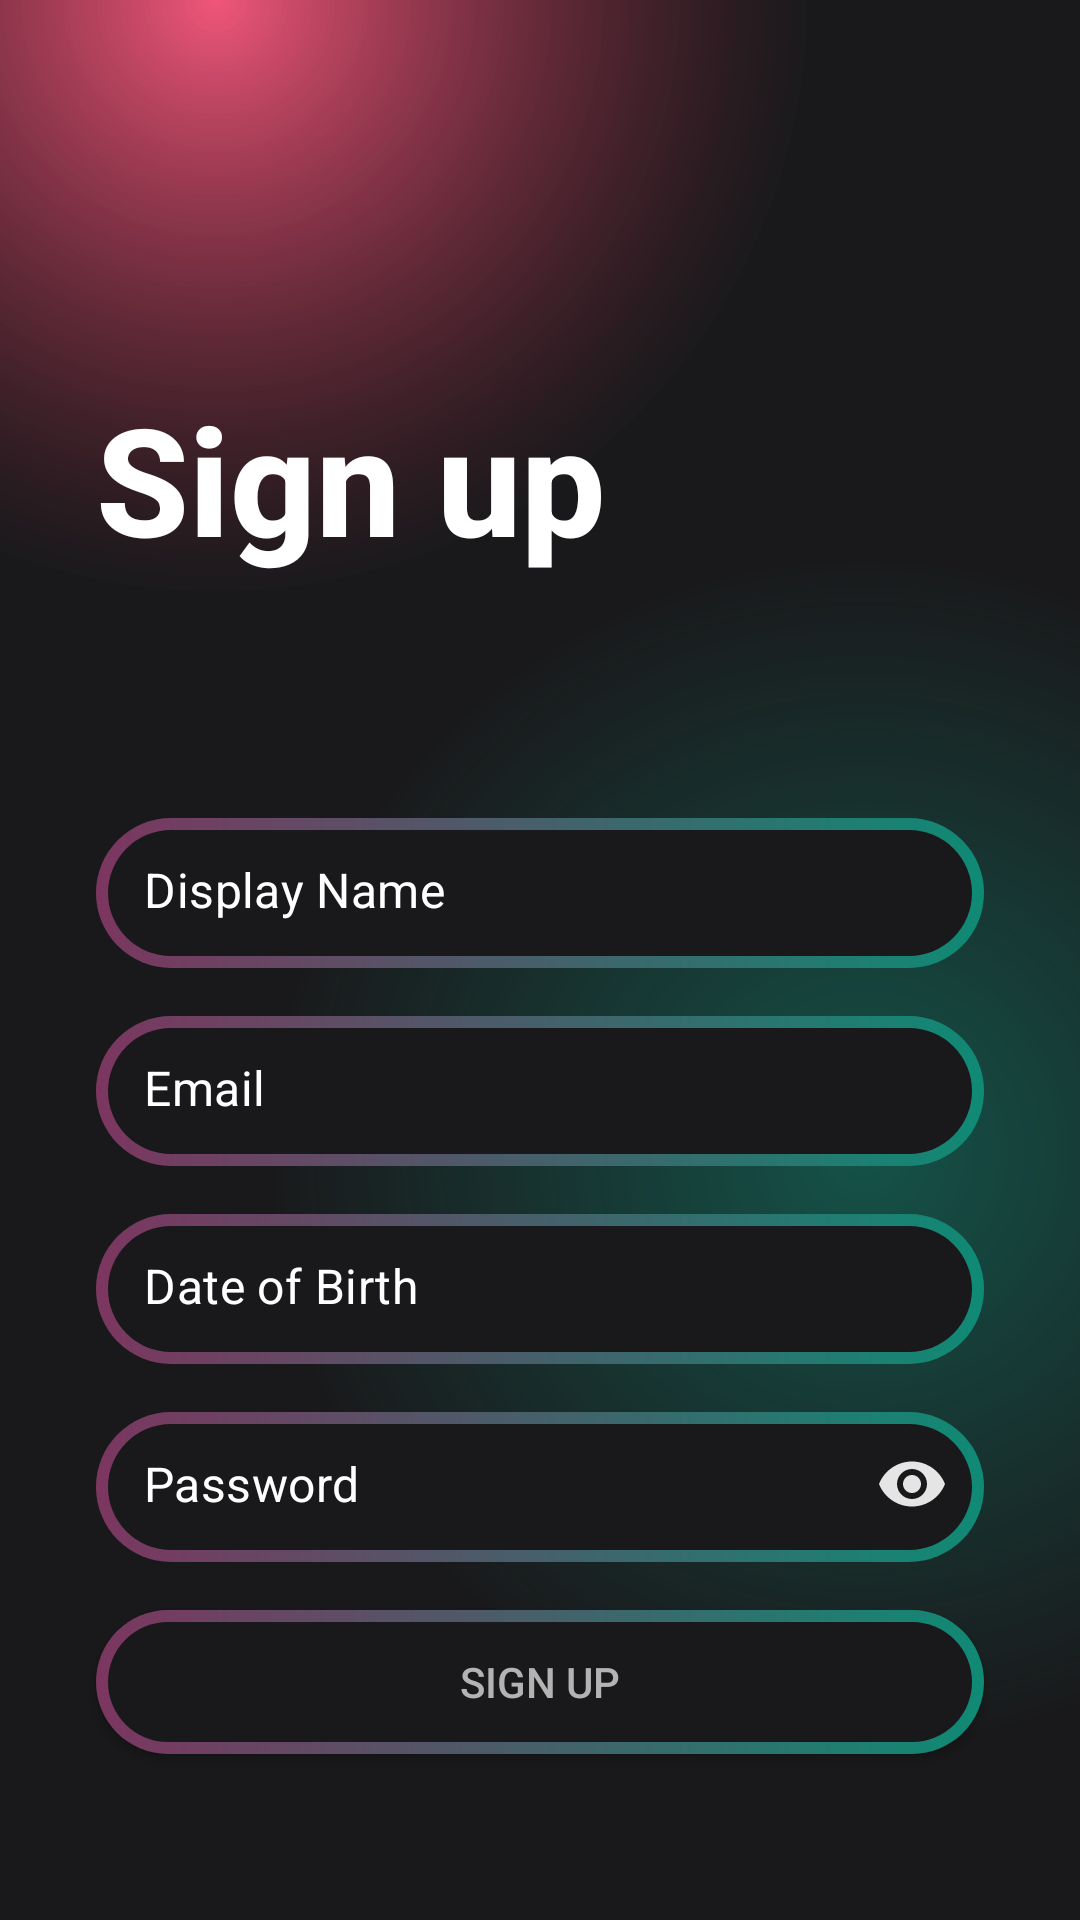

Reconstruct the res/layout file that produces this screen, plus the resources it refers to.
<!-- AndroidManifest.xml: application theme AppTheme -->
<!-- res/layout/activity_logout_screen.xml -->
<?xml version="1.0" encoding="utf-8"?>
<androidx.constraintlayout.widget.ConstraintLayout xmlns:android="http://schemas.android.com/apk/res/android"
    xmlns:app="http://schemas.android.com/apk/res-auto"
    xmlns:tools="http://schemas.android.com/tools"
    android:layout_width="match_parent"
    android:layout_height="match_parent"
    android:background="@drawable/gradient_color_background"
    android:orientation="vertical">

    <ProgressBar
        android:id="@+id/loading"
        android:layout_width="wrap_content"
        android:layout_height="wrap_content"
        android:layout_marginTop="200dp"
        android:visibility="gone"
        app:layout_constraintEnd_toEndOf="parent"
        app:layout_constraintStart_toStartOf="parent"
        app:layout_constraintTop_toTopOf="parent" />

    <ScrollView
        android:layout_width="match_parent"
        android:layout_height="match_parent"
        app:layout_constraintBottom_toBottomOf="parent"
        app:layout_constraintEnd_toEndOf="parent"
        app:layout_constraintStart_toStartOf="parent"
        app:layout_constraintTop_toTopOf="parent">

        <LinearLayout
            android:layout_width="match_parent"
            android:layout_height="wrap_content"
            android:orientation="vertical">

            <com.google.android.material.appbar.MaterialToolbar
                android:id="@+id/toolbar"
                android:layout_width="match_parent"
                android:layout_height="?actionBarSize"
                app:navigationIcon="@drawable/ic_arrow_back" />

            <TextView
                style="@style/TextAppearance.AppCompat.Title"
                android:layout_width="match_parent"
                android:layout_height="wrap_content"
                android:layout_marginStart="32dp"
                android:layout_marginTop="70dp"
                android:text="@string/sign_up"
                android:textColor="@color/white"
                android:textSize="50sp"
                android:textStyle="bold" />

            <com.google.android.material.textfield.TextInputLayout
                android:id="@+id/name_til"
                style="@style/NimpeInputLayoutLogin"
                android:layout_width="match_parent"
                android:layout_height="50dp"
                android:layout_marginStart="32dp"
                android:layout_marginTop="80dp"
                android:layout_marginEnd="32dp"
                android:layout_marginBottom="16dp"
                android:background="@drawable/splash_btn_background"
                app:hintEnabled="false">

                <com.google.android.material.textfield.TextInputEditText
                    android:id="@+id/edit_dislayName"
                    android:layout_width="match_parent"
                    android:layout_height="wrap_content"
                    android:background="@color/transparent"
                    android:ems="10"
                    android:hint="@string/dislay_name"
                    android:inputType="text"
                    android:textAlignment="viewStart"
                    android:textColor="@color/white"
                    android:textColorHint="@color/white" />
            </com.google.android.material.textfield.TextInputLayout>

            <com.google.android.material.textfield.TextInputLayout
                android:id="@+id/email_til"
                style="@style/NimpeInputLayoutLogin"
                android:layout_width="match_parent"
                android:layout_height="50dp"
                android:layout_marginStart="32dp"

                android:layout_marginEnd="32dp"
                android:layout_marginBottom="16dp"
                android:background="@drawable/splash_btn_background"
                app:hintEnabled="false">

                <com.google.android.material.textfield.TextInputEditText
                    android:id="@+id/edt_email"
                    android:layout_width="match_parent"
                    android:layout_height="wrap_content"
                    android:background="@color/transparent"
                    android:ems="10"
                    android:hint="@string/account"
                    android:inputType="textEmailAddress"
                    android:textAlignment="viewStart"
                    android:textColor="@color/white"
                    android:textColorHint="@color/white" />
            </com.google.android.material.textfield.TextInputLayout>

            <com.google.android.material.textfield.TextInputLayout
                android:id="@+id/dob_til"
                style="@style/NimpeInputLayoutLogin"
                android:layout_width="match_parent"
                android:layout_height="50dp"
                android:layout_marginStart="32dp"
                android:layout_marginEnd="32dp"
                android:layout_marginBottom="16dp"
                android:background="@drawable/splash_btn_background"
                app:hintEnabled="false">

                <com.google.android.material.textfield.TextInputEditText
                    android:id="@+id/edit_dob"
                    android:layout_width="match_parent"
                    android:layout_height="wrap_content"
                    android:background="@color/transparent"
                    android:ems="20"
                    android:hint="@string/dob"
                    android:inputType="date"
                    android:textAlignment="viewStart"
                    android:textColor="@color/white"
                    android:textColorHint="@color/white" />
            </com.google.android.material.textfield.TextInputLayout>

            <com.google.android.material.textfield.TextInputLayout
                android:id="@+id/password_til"
                style="@style/NimpeInputLayoutLogin"
                android:layout_width="match_parent"
                android:layout_height="50dp"
                android:layout_marginStart="32dp"
                android:layout_marginEnd="32dp"
                android:layout_marginBottom="16dp"
                android:background="@drawable/splash_btn_background"
                app:hintEnabled="false"
                app:passwordToggleEnabled="true"
                app:passwordToggleTint="@color/gray">

                <com.google.android.material.textfield.TextInputEditText
                    android:id="@+id/password"
                    android:layout_width="match_parent"
                    android:layout_height="wrap_content"
                    android:background="@color/transparent"
                    android:ems="10"
                    android:hint="@string/password"
                    android:inputType="textPassword"
                    android:textAlignment="viewStart"
                    android:textColor="@color/white"
                    android:textColorHint="@color/white" />
            </com.google.android.material.textfield.TextInputLayout>

            <androidx.appcompat.widget.AppCompatButton
                android:id="@+id/sign_up_submit"
                style="@style/NimpeButtonLogin"
                android:layout_width="match_parent"
                android:layout_height="wrap_content"
                android:layout_gravity="center"
                android:layout_marginStart="32dp"
                android:layout_marginEnd="32dp"
                android:layout_marginBottom="16dp"
                android:background="@drawable/splash_btn_background"
                android:padding="10dp"
                android:paddingStart="40dp"
                android:paddingEnd="40dp"
                android:text="@string/sign_up" />

        </LinearLayout>


    </ScrollView>


</androidx.constraintlayout.widget.ConstraintLayout>
<!-- resources referenced by this layout -->
<resources>
  <color name="gray">#E5E5E5</color>
  <color name="transparent">#00FFFFFF</color>
  <color name="white">#FFFFFF</color>
  <!-- drawable gradient_color_background (drawable) -->
  <?xml version="1.0" encoding="utf-8"?>
  <layer-list xmlns:android="http://schemas.android.com/apk/res/android"
      xmlns:tools="http://schemas.android.com/tools">
      <item>
          <shape>
              <gradient
                  android:centerColor="#19191b"
                  android:centerX="0.2"
                  android:centerY="0.000001"
                  android:endColor="#19191b"
                  android:gradientRadius="110%p"
                  android:startColor="#99ec3660"
                  android:type="radial" />
          </shape>
      </item>
      <item>
          <shape tools:ignore="StateListReachable">
              <gradient
                  android:centerColor="@android:color/transparent"
                  android:centerX="0.8"
                  android:centerY="0.6"
                  android:endColor="@android:color/transparent"
                  android:gradientRadius="110%p"
                  android:startColor="#800f8a75"
                  android:type="radial" />
          </shape>
      </item>
  </layer-list>
  <!-- drawable splash_btn_background (drawable) -->
  <?xml version="1.0" encoding="utf-8"?>
  <layer-list xmlns:android="http://schemas.android.com/apk/res/android">
      <item>
          <shape android:shape="rectangle">
              <corners android:radius="50dp" />
              <gradient
                  android:angle="360"
                  android:endColor="#0f8a75"
                  android:startColor="#7c3660"
                  android:type="linear" />
              <size
                  android:width="24dp"
                  android:height="24dp" />
          </shape>
      </item>
      <item
          android:bottom="4dp"
          android:left="4dp"
          android:right="4dp"
          android:top="4dp">
          <shape android:shape="rectangle">
              <corners android:radius="50dp" />
              <solid android:color="#19191b" />
          </shape>
      </item>
  </layer-list>
  <string name="account">Email</string>
  <string name="dislay_name">Display Name</string>
  <string name="dob">Date of Birth</string>
  <string name="password">Password</string>
  <string name="sign_up">Sign up</string>
  <style name="NimpeButtonLogin">
          <item name="cornerRadius">24dp</item>
  
      </style>
  <style name="NimpeInputLayoutLogin" parent="Widget.MaterialComponents.TextInputLayout.OutlinedBox.Dense">
          <item name="boxCornerRadiusTopStart">24dp</item>
          <item name="boxCornerRadiusTopEnd">24dp</item>
          <item name="boxCornerRadiusBottomStart">24dp</item>
          <item name="boxCornerRadiusBottomEnd">24dp</item>
          <item name="boxStrokeColor">@color/boxstroke_outline</item>
          <item name="android:layout_height">48dp</item>
      </style>
  <color name="red">#E50914</color>
  <color name="purple_700">#FF3700B3</color>
  <color name="teal_700">#FF018786</color>
  <color name="text_secondary">#B3B3B3</color>
  <style name="AppBottomSheetDialogTheme" parent="Theme.Design.Light.BottomSheetDialog">
          <item name="bottomSheetStyle">@style/AppModalStyle</item>
      </style>
  <style name="AppModalStyle" parent="Widget.Design.BottomSheet.Modal">
          <item name="android:background">@drawable/bottom_sheet_bg</item>
      </style>
</resources>
